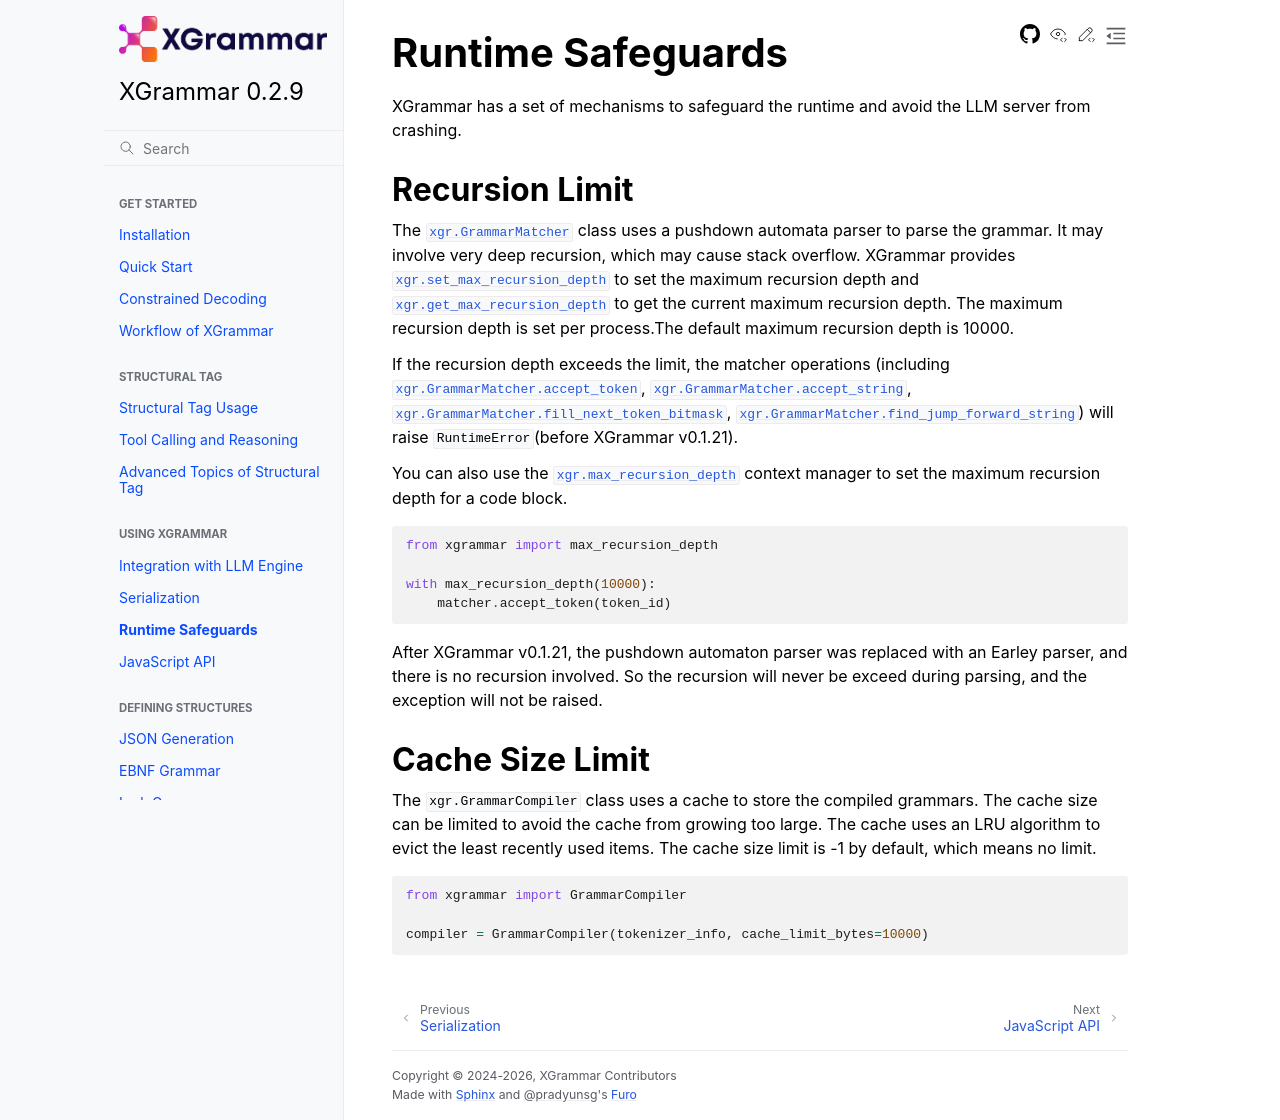

repository: mlc-ai/xgrammar · page: docs/0.2.9/using_xgrammar/runtime_safeguards.html · generator: sphinx

# Runtime Safeguards

XGrammar has a set of mechanisms to safeguard the runtime and avoid the LLM server from
crashing.

## Recursion Limit

The [`xgr.GrammarMatcher`](xgrammar.GrammarMatcher) class uses a pushdown automata parser to parse the grammar.
It may involve very deep recursion, which may cause stack overflow. XGrammar provides
[`xgr.set_max_recursion_depth`](xgrammar.set_max_recursion_depth) to set the maximum recursion depth and
[`xgr.get_max_recursion_depth`](xgrammar.get_max_recursion_depth) to get the current maximum recursion
depth. The maximum recursion depth is set per process.The default maximum recursion depth is 10000.

If the recursion depth exceeds the limit,
the matcher operations (including [`xgr.GrammarMatcher.accept_token`](xgrammar.GrammarMatcher.accept_token),
[`xgr.GrammarMatcher.accept_string`](xgrammar.GrammarMatcher.accept_string), [`xgr.GrammarMatcher.fill_next_token_bitmask`](xgrammar.GrammarMatcher.fill_next_token_bitmask),
[`xgr.GrammarMatcher.find_jump_forward_string`](xgrammar.GrammarMatcher.find_jump_forward_string)) will raise
`RuntimeError`(before XGrammar v0.1.21).

You can also use the [`xgr.max_recursion_depth`](xgrammar.max_recursion_depth) context manager to set the maximum
recursion depth for a code block.

```python
from xgrammar import max_recursion_depth

with max_recursion_depth(10000):
    matcher.accept_token(token_id)
```

After XGrammar v0.1.21, the pushdown automaton parser was replaced with an Earley parser, and there is no recursion involved. So the recursion will never be exceed during parsing, and the exception will not be raised.

## Cache Size Limit

The {py:class}`xgr.GrammarCompiler` class uses a cache to store the compiled grammars.
The cache size can be limited to avoid the cache from growing too large. The cache uses an LRU
algorithm to evict the least recently used items. The cache size limit is -1 by default, which means
no limit.

```python
from xgrammar import GrammarCompiler

compiler = GrammarCompiler(tokenizer_info, cache_limit_bytes=10000)
```
